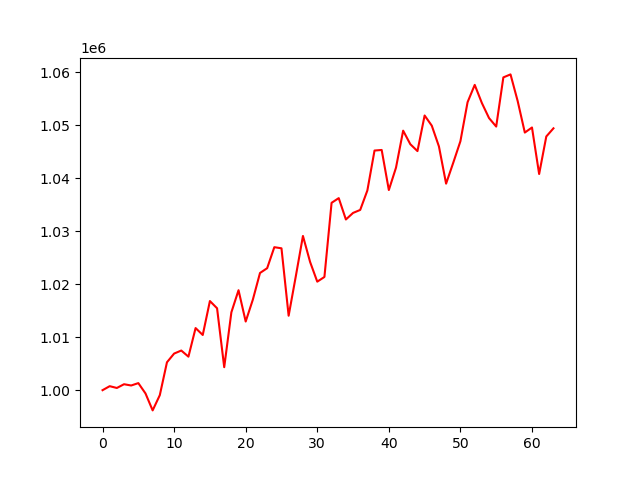

Data behind this chart, as committed beside it:
account_value, date, daily_return
1000000, 2024-01-05, 
1000756, 2024-01-08, 0.0007556
1000416, 2024-01-09, -0.000339
1001124, 2024-01-10, 0.0007076
1000885, 2024-01-11, -0.0002391
1001334, 2024-01-12, 0.0004493
999387, 2024-01-16, -0.001945
996183, 2024-01-17, -0.003206
999060, 2024-01-18, 0.002888
1005267, 2024-01-19, 0.006213
1006911, 2024-01-22, 0.001636
1007485, 2024-01-23, 0.0005691
1006329, 2024-01-24, -0.001147
1011726, 2024-01-25, 0.005363
1010420, 2024-01-26, -0.00129
1016827, 2024-01-29, 0.006341
1015465, 2024-01-30, -0.00134
1004340, 2024-01-31, -0.01096
1014704, 2024-02-01, 0.01032
1018872, 2024-02-02, 0.004107
1012961, 2024-02-05, -0.005801
1017095, 2024-02-06, 0.004081
1022126, 2024-02-07, 0.004947
1023031, 2024-02-08, 0.0008854
1026995, 2024-02-09, 0.003874
1026784, 2024-02-12, -0.0002052
1014056, 2024-02-13, -0.0124
1021487, 2024-02-14, 0.007328
1029115, 2024-02-15, 0.007467
1024201, 2024-02-16, -0.004775
1020486, 2024-02-20, -0.003628
1021375, 2024-02-21, 0.0008711
1035371, 2024-02-22, 0.0137
1036259, 2024-02-23, 0.0008574
1032225, 2024-02-26, -0.003893
1033465, 2024-02-27, 0.001201
1034029, 2024-02-28, 0.000546
1037703, 2024-02-29, 0.003553
1045241, 2024-03-01, 0.007264
1045349, 2024-03-04, 0.0001033
1037785, 2024-03-05, -0.007236
1042006, 2024-03-06, 0.004067
1048992, 2024-03-07, 0.006705
1046437, 2024-03-08, -0.002436
1045138, 2024-03-11, -0.001242
1051857, 2024-03-12, 0.006429
1049936, 2024-03-13, -0.001826
1046014, 2024-03-14, -0.003736
1038992, 2024-03-15, -0.006713
1042937, 2024-03-18, 0.003797
1047001, 2024-03-19, 0.003896
1054364, 2024-03-20, 0.007032
1057636, 2024-03-21, 0.003103
1054209, 2024-03-22, -0.00324
1051369, 2024-03-25, -0.002694
1049767, 2024-03-26, -0.001524
1059049, 2024-03-27, 0.008842
1059615, 2024-03-28, 0.0005343
1054587, 2024-04-01, -0.004746
1048635, 2024-04-02, -0.005644
... 4 more rows
